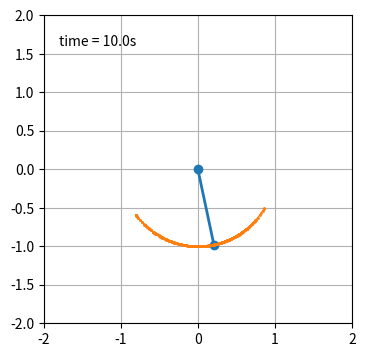

Write Python code to recreate this figure.
import matplotlib.pyplot as plt
import numpy as np
from math import cos, sin, pi, radians, atan, floor
from sympy import symbols, Eq, solve
import matplotlib.animation as animation

dt=0.03
t=10
frames = int(t//dt)
m = 10
l = 1
L = 2 * l
x=[]
y=[]
g = 9.81
n=0.1
R=1

o=radians(60)

def calc():
    w=0
    global x,y,m,g,o,frames,dt,l,n,R

    j=-1
    while(j<frames):
        a=-g * sin(o) / l - 6*pi*n*R*w/m
        w+=a*dt
        o+=w*dt

        curx=l*sin(o)
        cury=-l*cos(o)
        
        x.append(curx)
        y.append(cury)

        j+=1
calc()

fig = plt.figure(figsize=(5, 4))
ax = fig.add_subplot(autoscale_on=False, xlim=(-L, L), ylim=(-L, L))
ax.set_aspect('equal')
ax.grid()

line, = ax.plot([], [], 'o-', lw=2)
trace, = ax.plot([], [], '.-', lw=1, ms=2)
time_template = 'time = %.1fs'
time_text = ax.text(0.05, 0.9, '', transform=ax.transAxes)


def animate(i):
    thisx = [0, x[i]]
    thisy = [0, y[i]]

    history_x = x[:i]
    history_y = y[:i]

    line.set_data(thisx, thisy)
    trace.set_data(history_x, history_y)
    time_text.set_text(time_template % (i*dt))
    return line, trace, time_text


ani = animation.FuncAnimation(
    fig, animate, frames, interval=dt*1000, blit=True)

writer = animation.PillowWriter(fps=30,bitrate=1800)
ani.save('drag.gif', writer=writer)
# plt.show()
